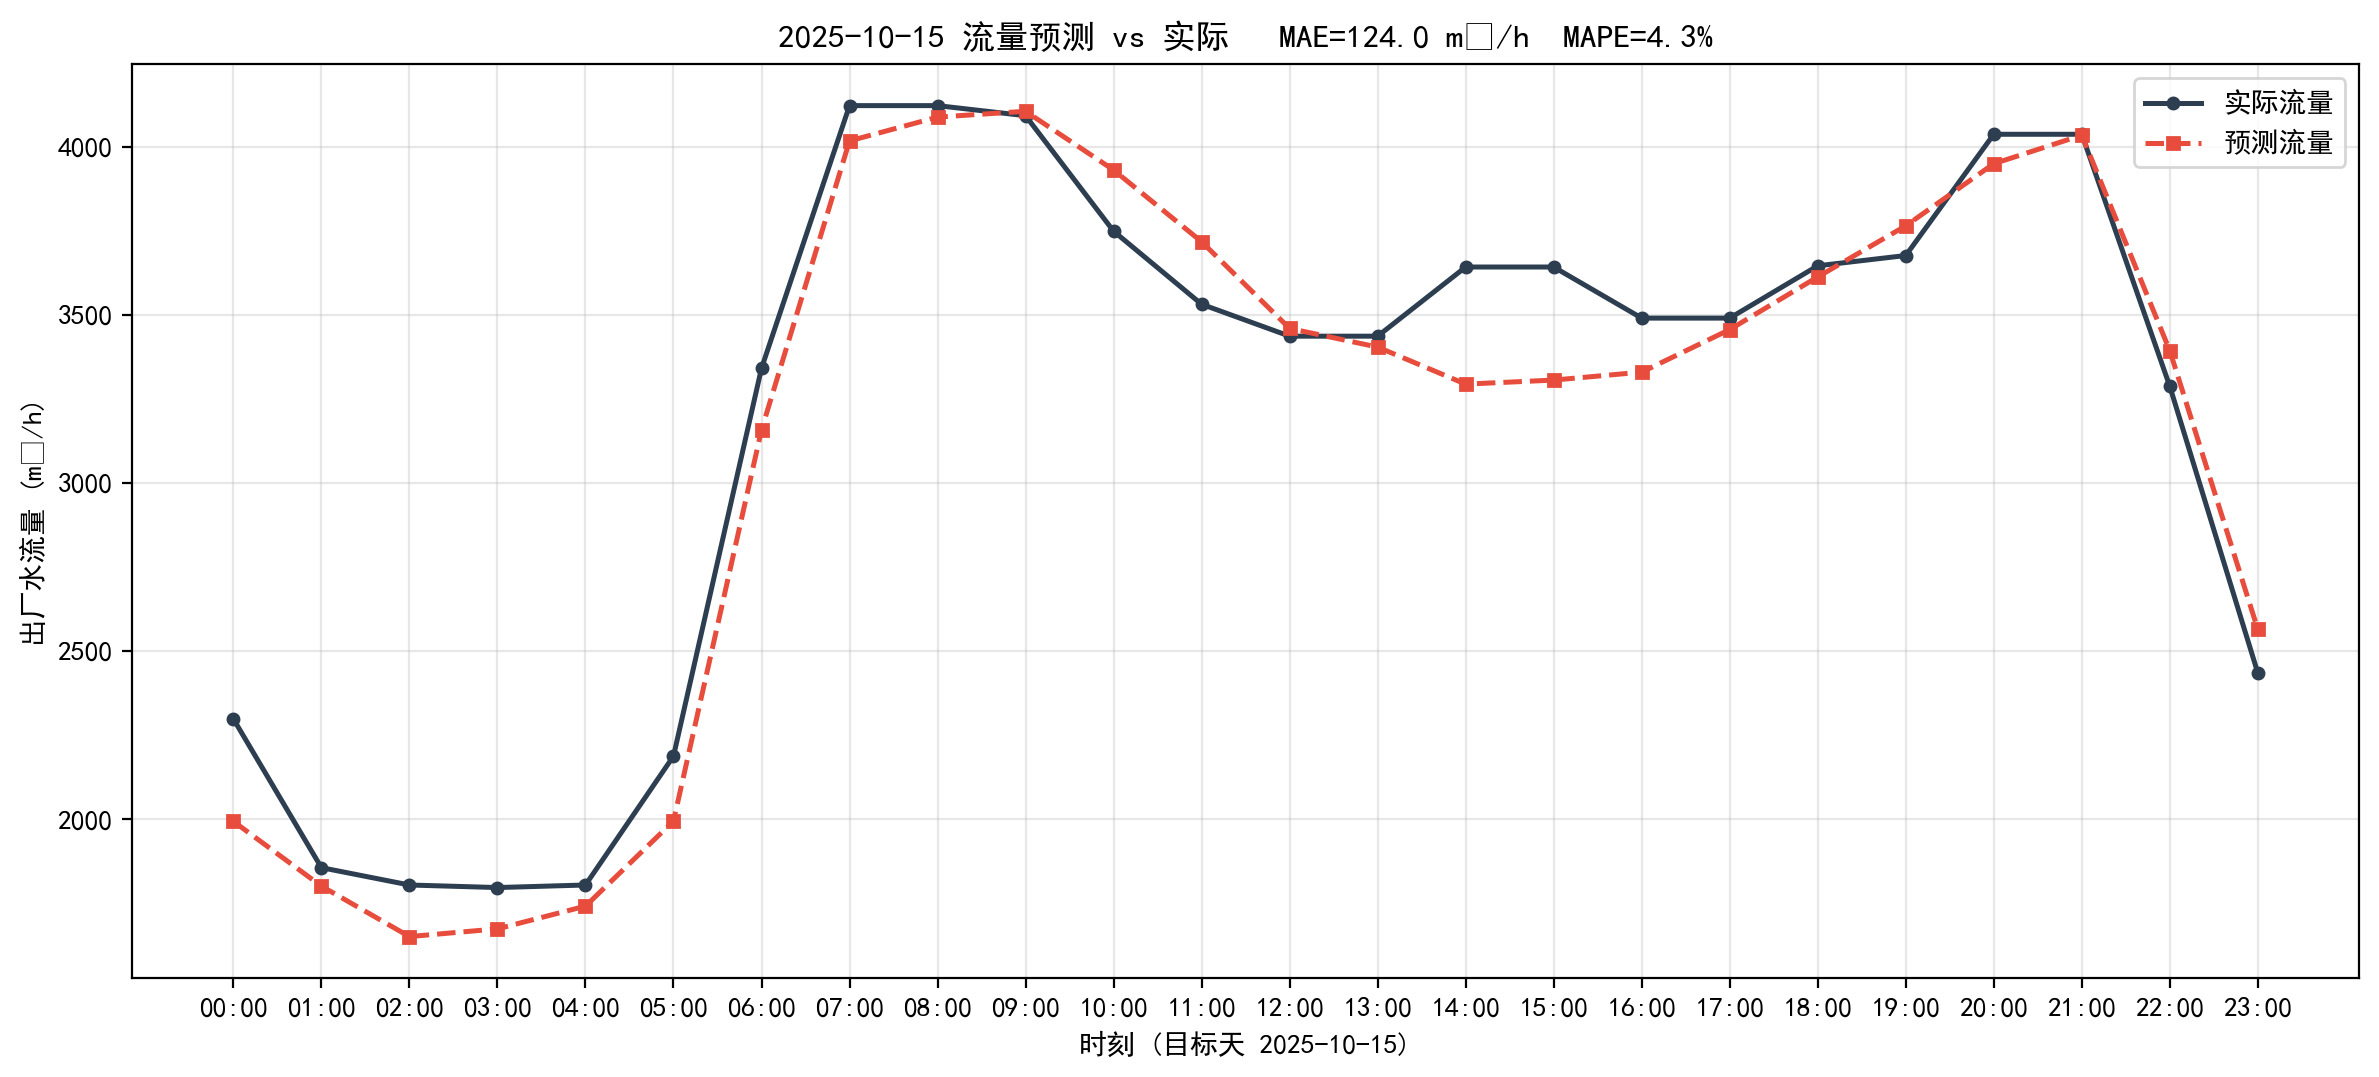

The table this chart was drawn from, first rows:
timestamp, actual, predict, abs_err
2025-10-15 00:00:00, 2298, 1994, 304.6
2025-10-15 01:00:00, 1856, 1801, 54.99
2025-10-15 02:00:00, 1805, 1651, 153.4
2025-10-15 03:00:00, 1797, 1674, 122.8
2025-10-15 04:00:00, 1805, 1742, 62.85
2025-10-15 05:00:00, 2188, 1995, 193.1
2025-10-15 06:00:00, 3341, 3158, 183.2
2025-10-15 07:00:00, 4122, 4017, 104.9
2025-10-15 08:00:00, 4122, 4088, 34.14
2025-10-15 09:00:00, 4092, 4105, 13.18
2025-10-15 10:00:00, 3748, 3930, 181.8
2025-10-15 11:00:00, 3531, 3717, 185.9
2025-10-15 12:00:00, 3436, 3459, 22.97
2025-10-15 13:00:00, 3436, 3404, 32.43
2025-10-15 14:00:00, 3642, 3294, 348.2
2025-10-15 15:00:00, 3642, 3306, 336.2
2025-10-15 16:00:00, 3490, 3329, 160.5
2025-10-15 17:00:00, 3490, 3456, 34.04
2025-10-15 18:00:00, 3645, 3612, 33.07
2025-10-15 19:00:00, 3676, 3764, 88.27
2025-10-15 20:00:00, 4036, 3949, 87.46
2025-10-15 21:00:00, 4036, 4034, 2.86
2025-10-15 22:00:00, 3287, 3393, 106
2025-10-15 23:00:00, 2435, 2564, 129.6
